Image classification data set "data3" (RolandHuang17/city_diffusion_demo on GitHub). Class labels (4): Beijing, Guangzhou, Hong Kong, Wuhan.

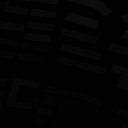
Label: Wuhan

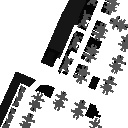
Label: Hong Kong

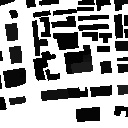
Label: Guangzhou

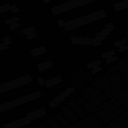
Label: Wuhan

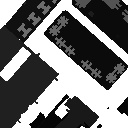
Label: Hong Kong

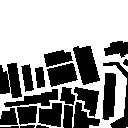
Label: Guangzhou
